Run: headless pygame with SDL's dummy video driver; simulated clock (each Clock.tick advances the game by its frame time, no real sleeping); random seed 0; keys injected as events and as key.get_pressed() state; no mouse input.
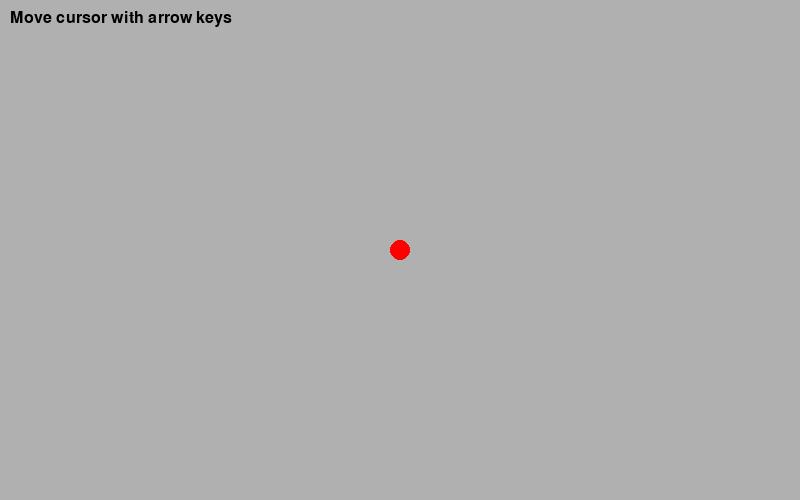
Frame 1 of 4 · flips 1–60 · no input
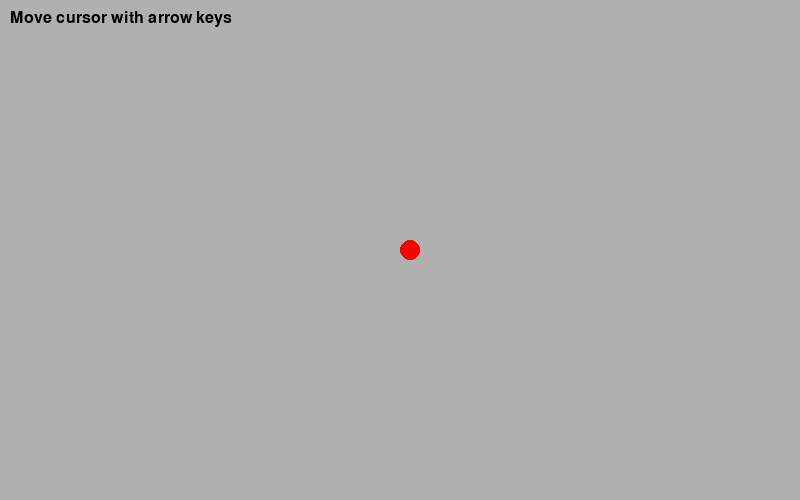
Frame 2 of 4 · flips 61–180 · tapped SPACE, RETURN · held RIGHT (→), D
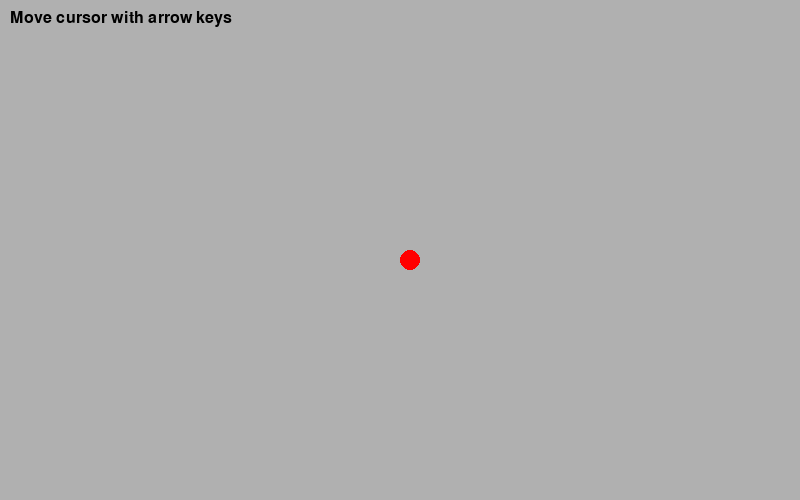
Frame 3 of 4 · flips 181–300 · held DOWN (↓), S
Frame 4 of 4 · flips 301–420 · held LEFT (←), A, UP (↑), W · screen same as frame 1, image omitted

The pygame program that drew these frames:


#Description
#Move a ball around with UP/DOWN/LEFT/RIGHT once pr click
#Part of the pygame series at https://github.com/tomwh2010/PythonPhysics
#Public domain by tomwh2010@hotmail.com

import pygame, sys
from pygame.locals import *

#color of the ball
SHAPE_COLOR=pygame.Color("red")

#style=0 => filled, style=1 => thin line, style=4 => thick line
FILLSTYLE=0

#Frames pr second
FPS=40

#window size
WIDTH=800
HEIGHT=500

#initialize the pygame environment
pygame.init()

# set up the window with size and caption
screen=pygame.display.set_mode((WIDTH, HEIGHT))
pygame.display.set_caption('Move a ball')

# you have to call this at the start if you want to use this module.
pygame.font.init()

#choose font for later use
myfont=pygame.font.SysFont('Times New Roman', 24)

#create text buffer
strBuffer="Move cursor with arrow keys"

#render buffer as picture
textsurface=myfont.render(strBuffer, 1, pygame.Color("black"))

# creates a clock
clock=pygame.time.Clock()

#initial location of the ball; center
myball=[WIDTH//2, HEIGHT//2]

while True:
    #limit updates to FPS
    clock.tick(FPS)

    #draw background color to blank the screen
    screen.fill(pygame.Color("gray69"))

    #get events from the event queue
    for event in pygame.event.get():
        if event.type == QUIT:
            pygame.quit()
            sys.exit()

        # if any key is pressed
        elif event.type==pygame.KEYDOWN:
            # if the 'up' key is pressed
            if event.key==pygame.K_UP:
                # moves the blue circle 10 pixels up
                myball[1]-=10

            # if the 'down' key is pressed
            elif event.key==pygame.K_DOWN:
                # moves the blue circle 10 pixels down
                myball[1]+=10

            # if the 'left' key is pressed
            elif event.key==pygame.K_LEFT:
                # moves the blue circle 10 pixels to the left
                myball[0]-=10

            # if the 'right' key is pressed
            elif event.key==pygame.K_RIGHT:
                # moves the blue circle 10 pixels to the right
                myball[0]+=10

    #paint picture to screen at location 130,180
    screen.blit(textsurface,(10, 10))
    
    #circle(screen, color, coords(x,y), radius, fillstyle
    pygame.draw.circle(screen, SHAPE_COLOR, myball, 10, FILLSTYLE)

    #update display
    pygame.display.flip()
